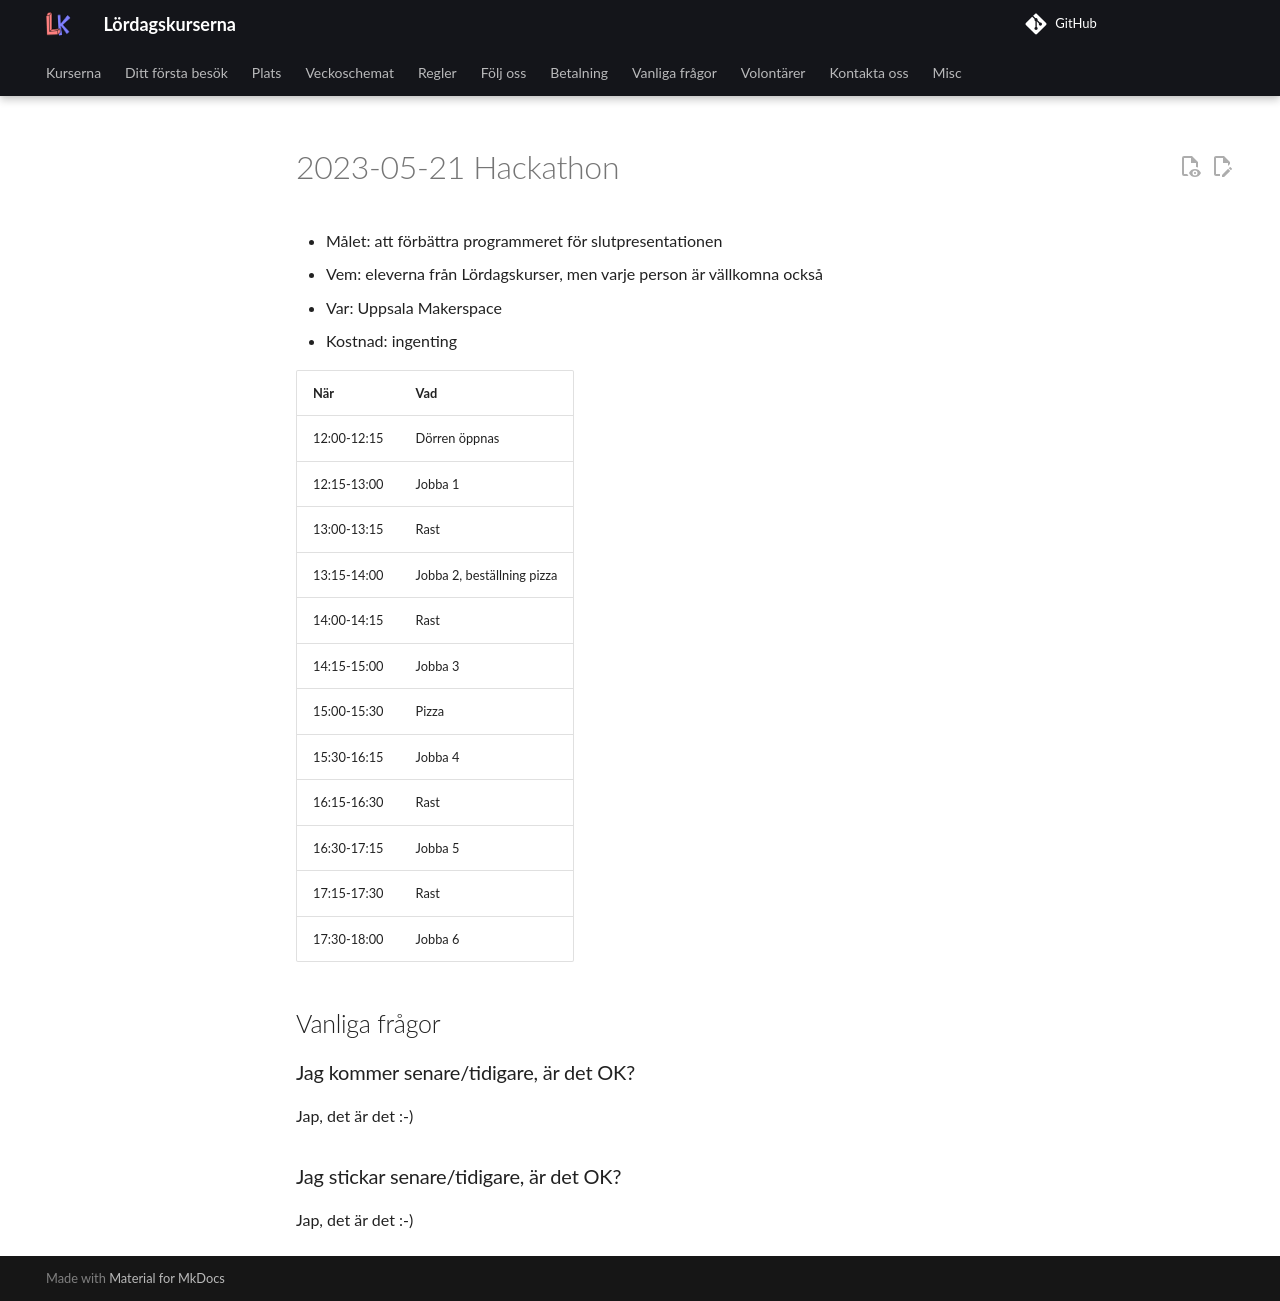

repository: uppsala-makerspace/loerdagskurser · page: verksamheter/20230521_hackathon/index.html · generator: jekyll

# 2023-05-21 Hackathon

* Målet: att förbättra programmeret för slutpresentationen
* Vem: eleverna från Lördagskurser, men varje person är vällkomna också
* Var: Uppsala Makerspace
* Kostnad: ingenting

När        |Vad
-----------|----------------------------
12:00-12:15|Dörren öppnas
12:15-13:00|Jobba 1
13:00-13:15|Rast
13:15-14:00|Jobba 2, beställning pizza
14:00-14:15|Rast
14:15-15:00|Jobba 3
15:00-15:30|Pizza
15:30-16:15|Jobba 4
16:15-16:30|Rast
16:30-17:15|Jobba 5
17:15-17:30|Rast
17:30-18:00|Jobba 6

## Vanliga frågor

### Jag kommer senare/tidigare, är det OK?

Jap, det är det :-)

### Jag stickar senare/tidigare, är det OK?

Jap, det är det :-)
